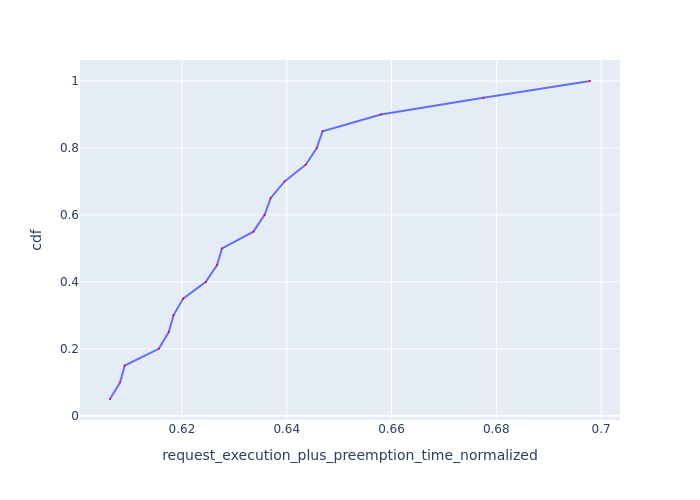

Source data for this figure (header and first rows):
Request Id, request_execution_plus_preemption_time_n…, cdf
0_9, 0.6063, 0.05
0_19, 0.6082, 0.1
0_14, 0.6091, 0.15
0_8, 0.6156, 0.2
0_18, 0.6175, 0.25
0_13, 0.6184, 0.3
0_4, 0.6202, 0.35
0_7, 0.6246, 0.4
0_17, 0.6267, 0.45
0_12, 0.6276, 0.5
0_6, 0.6336, 0.55
0_16, 0.6358, 0.6
0_11, 0.6369, 0.65
0_3, 0.6396, 0.7
0_5, 0.6436, 0.75
0_15, 0.6457, 0.8
0_10, 0.6468, 0.85
0_2, 0.658, 0.9
0_1, 0.6776, 0.95
0_0, 0.6979, 1.0
